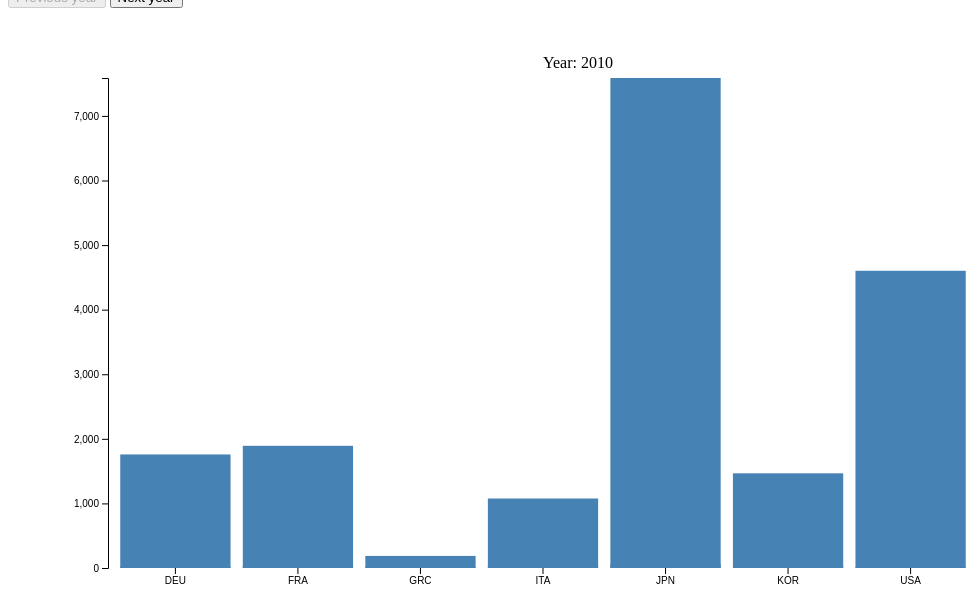
D3 v7 page, settled after 360 driven frames (6 s of simulated time); the page loaded 1 data file(s).


        let currentYearIndex =0;
        let years =[];
        
     // Load the CSV file
        d3.csv("hospital2010-2021.csv").then(data => {
            years = Array.from(new Set(data.map(d => d.TIME_PERIOD)));
            const margin = {top: 70, right: 30, bottom: 40, left: 100};
            const width = 1000 - margin.left - margin.right;
            const  height = 600 - margin.top - margin.bottom;
            svg = d3.select("svg")
                    .append("g")
                    .attr("transform", `translate(${margin.left},${margin.top})`);

                    //Scale
                    xScale = d3.scaleBand()
                                .range([0, width])
                                .padding(0.1);

                    yScale = d3.scaleLinear()
                                .range([height, 0]);

            //Change year                    
            function updateChart(year) {
                 const yearData = data.filter(d => d.TIME_PERIOD === year);
                 xScale.domain(yearData.map(d => d.COU));
                 yScale.domain([0, d3.max(yearData, d => +d.OBS_VALUE)]);
                
                 //Axis label
                 svg.selectAll(".axis").remove();
                 svg.append("g")
                    .attr("class", "axis axisRemove")
                    .attr("transform", `translate(0,${height})`)
                    .call(d3.axisBottom(xScale));
                 svg.append("g")
                    .attr("class", "axis")
                    .call(d3.axisLeft(yScale));

                const yearLabel = svg.append("text")
                                         .attr("x", width/2)
                                        .attr("y", -10)
                                        .attr("class", "axis")
                yearLabel.text(`Year: ${year}`);


                    //Bar
                    const bars = svg.selectAll(".bar")
                                    .data(yearData, d => d.COU);
                    bars.enter()
                        .append("rect")
                        .attr("class", "bar")
                        .attr("x", d => xScale(d.COU))
                         .attr("y", d => yScale(d.OBS_VALUE))
                        .attr("width", xScale.bandwidth())
                        .attr("height", d => height - yScale(d.OBS_VALUE))
                        
                        
                    //Transition
                    bars.transition()
                    .duration(500)
                    .attr("y", d => yScale(d.OBS_VALUE))
                    .attr("height", d => height - yScale(d.OBS_VALUE));

                bars.exit().remove();
            }
            updateChart(years[currentYearIndex]);
            // Button functionality
                d3.select("#pre")
                  .on("click", () => {
                    if (currentYearIndex > 0) {
                        currentYearIndex--;
                        updateChart(years[currentYearIndex]);
                        d3.select("#next")
                          .property("disabled", false);
                        
                        if (currentYearIndex === 0) {
                            d3.select("#pre")
                              .property("disabled", true);
                        }
                    }
                });

                d3.select("#next")
                  .on("click", () => {
                    if (currentYearIndex < years.length - 1) {
                        currentYearIndex++;
                        updateChart(years[currentYearIndex]);
                        d3.select("#pre")
                          .property("disabled", false);
                        if (currentYearIndex === years.length - 1) {
                            d3.select("#next")
                              .property("disabled", true);
        }
    }
});



        });
    

### data: hospital2010-2021.csv
STRUCTURE, STRUCTURE_ID, STRUCTURE_NAME, ACTION, VAR, Variable, UNIT, Mesure, COU, Pays, TIME_PERIOD, Année, OBS_VALUE, Observation Value, OBS_STATUS, Observation Status, UNIT_MEASURE, Unit of Measures, UNIT_MULT, Multiplier, BASE_PER, Base reference period
DATAFLOW, OECD:DF_HEALTH_REAC(1.0), Ressources en Santé, I, HOSPGHOS, Hôpitaux généraux, NOMBRENB, Nombre, DEU, Allemagne, 2010, , 1758, , A, , , , , , , 
DATAFLOW, OECD:DF_HEALTH_REAC(1.0), Ressources en Santé, I, HOSPGHOS, Hôpitaux généraux, NBMILPNB, Par million d'habitants, DEU, Allemagne, 2010, , 21.5, , A, , , , , , , 
DATAFLOW, OECD:DF_HEALTH_REAC(1.0), Ressources en Santé, I, HOSPGHOS, Hôpitaux généraux, NOMBRENB, Nombre, DEU, Allemagne, 2011, , 1736, , A, , , , , , , 
DATAFLOW, OECD:DF_HEALTH_REAC(1.0), Ressources en Santé, I, HOSPGHOS, Hôpitaux généraux, NBMILPNB, Par million d'habitants, DEU, Allemagne, 2011, , 21.63, , A, , , , , , , 
DATAFLOW, OECD:DF_HEALTH_REAC(1.0), Ressources en Santé, I, HOSPGHOS, Hôpitaux généraux, NOMBRENB, Nombre, DEU, Allemagne, 2012, , 1692, , A, , , , , , , 
DATAFLOW, OECD:DF_HEALTH_REAC(1.0), Ressources en Santé, I, HOSPGHOS, Hôpitaux généraux, NBMILPNB, Par million d'habitants, DEU, Allemagne, 2012, , 21.04, , A, , , , , , , 
DATAFLOW, OECD:DF_HEALTH_REAC(1.0), Ressources en Santé, I, HOSPGHOS, Hôpitaux généraux, NOMBRENB, Nombre, DEU, Allemagne, 2013, , 1668, , A, , , , , , , 
DATAFLOW, OECD:DF_HEALTH_REAC(1.0), Ressources en Santé, I, HOSPGHOS, Hôpitaux généraux, NBMILPNB, Par million d'habitants, DEU, Allemagne, 2013, , 20.68, , A, , , , , , , 
DATAFLOW, OECD:DF_HEALTH_REAC(1.0), Ressources en Santé, I, HOSPGHOS, Hôpitaux généraux, NOMBRENB, Nombre, DEU, Allemagne, 2014, , 1646, , A, , , , , , , 
DATAFLOW, OECD:DF_HEALTH_REAC(1.0), Ressources en Santé, I, HOSPGHOS, Hôpitaux généraux, NBMILPNB, Par million d'habitants, DEU, Allemagne, 2014, , 20.33, , A, , , , , , , 
DATAFLOW, OECD:DF_HEALTH_REAC(1.0), Ressources en Santé, I, HOSPGHOS, Hôpitaux généraux, NOMBRENB, Nombre, DEU, Allemagne, 2015, , 1619, , A, , , , , , , 
DATAFLOW, OECD:DF_HEALTH_REAC(1.0), Ressources en Santé, I, HOSPGHOS, Hôpitaux généraux, NBMILPNB, Par million d'habitants, DEU, Allemagne, 2015, , 19.82, , A, , , , , , , 
DATAFLOW, OECD:DF_HEALTH_REAC(1.0), Ressources en Santé, I, HOSPGHOS, Hôpitaux généraux, NOMBRENB, Nombre, DEU, Allemagne, 2016, , 1607, , A, , , , , , , 
DATAFLOW, OECD:DF_HEALTH_REAC(1.0), Ressources en Santé, I, HOSPGHOS, Hôpitaux généraux, NBMILPNB, Par million d'habitants, DEU, Allemagne, 2016, , 19.51, , A, , , , , , , 
DATAFLOW, OECD:DF_HEALTH_REAC(1.0), Ressources en Santé, I, HOSPGHOS, Hôpitaux généraux, NOMBRENB, Nombre, DEU, Allemagne, 2017, , 1592, , A, , , , , , , 
DATAFLOW, OECD:DF_HEALTH_REAC(1.0), Ressources en Santé, I, HOSPGHOS, Hôpitaux généraux, NBMILPNB, Par million d'habitants, DEU, Allemagne, 2017, , 19.26, , A, , , , , , , 
DATAFLOW, OECD:DF_HEALTH_REAC(1.0), Ressources en Santé, I, HOSPGHOS, Hôpitaux généraux, NOMBRENB, Nombre, DEU, Allemagne, 2018, , 1585, , A, , , , , , , 
DATAFLOW, OECD:DF_HEALTH_REAC(1.0), Ressources en Santé, I, HOSPGHOS, Hôpitaux généraux, NBMILPNB, Par million d'habitants, DEU, Allemagne, 2018, , 19.12, , A, , , , , , , 
DATAFLOW, OECD:DF_HEALTH_REAC(1.0), Ressources en Santé, I, HOSPGHOS, Hôpitaux généraux, NOMBRENB, Nombre, DEU, Allemagne, 2019, , 1576, , A, , , , , , , 
DATAFLOW, OECD:DF_HEALTH_REAC(1.0), Ressources en Santé, I, HOSPGHOS, Hôpitaux généraux, NBMILPNB, Par million d'habitants, DEU, Allemagne, 2019, , 18.97, , A, , , , , , , 
DATAFLOW, OECD:DF_HEALTH_REAC(1.0), Ressources en Santé, I, HOSPGHOS, Hôpitaux généraux, NOMBRENB, Nombre, DEU, Allemagne, 2020, , 1558, , A, , , , , , , 
DATAFLOW, OECD:DF_HEALTH_REAC(1.0), Ressources en Santé, I, HOSPGHOS, Hôpitaux généraux, NBMILPNB, Par million d'habitants, DEU, Allemagne, 2020, , 18.73, , A, , , , , , , 
DATAFLOW, OECD:DF_HEALTH_REAC(1.0), Ressources en Santé, I, HOSPGHOS, Hôpitaux généraux, NOMBRENB, Nombre, DEU, Allemagne, 2021, , 1534, , A, , , , , , , 
DATAFLOW, OECD:DF_HEALTH_REAC(1.0), Ressources en Santé, I, HOSPGHOS, Hôpitaux généraux, NBMILPNB, Par million d'habitants, DEU, Allemagne, 2021, , 18.44, , A, , , , , , , 
DATAFLOW, OECD:DF_HEALTH_REAC(1.0), Ressources en Santé, I, HOSPGHOS, Hôpitaux généraux, NOMBRENB, Nombre, FRA, France, 2010, , 1892, , A, , , , , , , 
DATAFLOW, OECD:DF_HEALTH_REAC(1.0), Ressources en Santé, I, HOSPGHOS, Hôpitaux généraux, NBMILPNB, Par million d'habitants, FRA, France, 2010, , 29.19, , A, , , , , , , 
DATAFLOW, OECD:DF_HEALTH_REAC(1.0), Ressources en Santé, I, HOSPGHOS, Hôpitaux généraux, NOMBRENB, Nombre, FRA, France, 2011, , 1876, , A, , , , , , , 
DATAFLOW, OECD:DF_HEALTH_REAC(1.0), Ressources en Santé, I, HOSPGHOS, Hôpitaux généraux, NBMILPNB, Par million d'habitants, FRA, France, 2011, , 28.8, , A, , , , , , , 
DATAFLOW, OECD:DF_HEALTH_REAC(1.0), Ressources en Santé, I, HOSPGHOS, Hôpitaux généraux, NOMBRENB, Nombre, FRA, France, 2012, , 1856, , A, , , , , , , 
DATAFLOW, OECD:DF_HEALTH_REAC(1.0), Ressources en Santé, I, HOSPGHOS, Hôpitaux généraux, NBMILPNB, Par million d'habitants, FRA, France, 2012, , 28.36, , A, , , , , , , 
DATAFLOW, OECD:DF_HEALTH_REAC(1.0), Ressources en Santé, I, HOSPGHOS, Hôpitaux généraux, NOMBRENB, Nombre, FRA, France, 2013, , 1998, , B, , , , , , , 
DATAFLOW, OECD:DF_HEALTH_REAC(1.0), Ressources en Santé, I, HOSPGHOS, Hôpitaux généraux, NBMILPNB, Par million d'habitants, FRA, France, 2013, , 30.38, , B, , , , , , , 
DATAFLOW, OECD:DF_HEALTH_REAC(1.0), Ressources en Santé, I, HOSPGHOS, Hôpitaux généraux, NOMBRENB, Nombre, FRA, France, 2014, , 1984, , A, , , , , , , 
DATAFLOW, OECD:DF_HEALTH_REAC(1.0), Ressources en Santé, I, HOSPGHOS, Hôpitaux généraux, NBMILPNB, Par million d'habitants, FRA, France, 2014, , 29.92, , A, , , , , , , 
DATAFLOW, OECD:DF_HEALTH_REAC(1.0), Ressources en Santé, I, HOSPGHOS, Hôpitaux généraux, NOMBRENB, Nombre, FRA, France, 2015, , 1956, , A, , , , , , , 
DATAFLOW, OECD:DF_HEALTH_REAC(1.0), Ressources en Santé, I, HOSPGHOS, Hôpitaux généraux, NBMILPNB, Par million d'habitants, FRA, France, 2015, , 29.39, , A, , , , , , , 
… [head cut at 6 KiB]